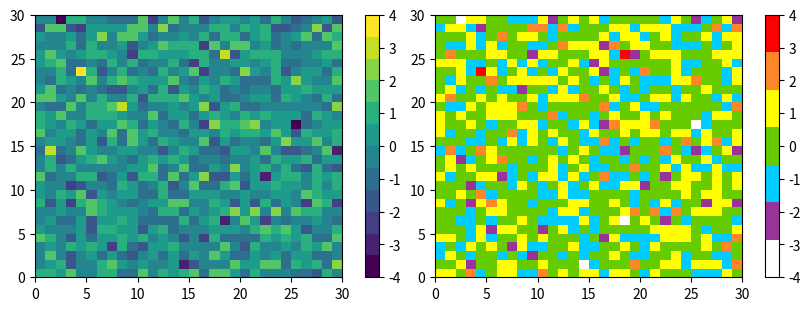
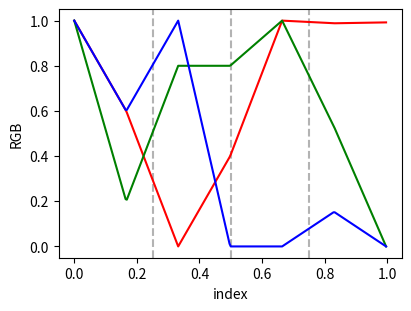
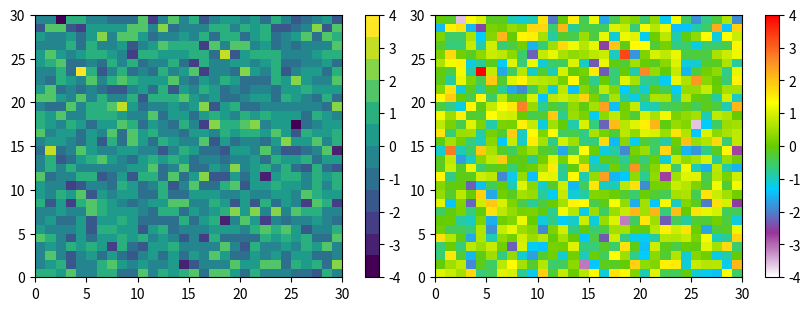

Source code (Python) for these figures, in order:
# Try to create colormap from Arabas 2015
import numpy as np
import matplotlib.pyplot as plt
from matplotlib import cm
from matplotlib.colors import ListedColormap, LinearSegmentedColormap, hex2color
#from matplotlib 

def plot_examples(cms):
    """
    helper function to plot two colormaps
    """
    np.random.seed(19680801)
    data = np.random.randn(30, 30)

    fig, axs = plt.subplots(1, 2, figsize=(8, 3), constrained_layout=True)
    for [ax, cmap] in zip(axs, cms):
        psm = ax.pcolormesh(data, cmap=cmap, rasterized=True, vmin=-4, vmax=4)
        fig.colorbar(psm, ax=ax)
#    plt.show()

def plot_linearmap(cdict):
    newcmp = LinearSegmentedColormap('testCmap', segmentdata=cdict, N=256)
    rgba = newcmp(np.linspace(0, 1, 256))
    fig, ax = plt.subplots(figsize=(4, 3), constrained_layout=True)
    col = ['r', 'g', 'b']
    for xx in [0.25, 0.5, 0.75]:
        ax.axvline(xx, color='0.7', linestyle='--')
    for i in range(3):
        ax.plot(np.arange(256)/256, rgba[:, i], color=col[i])
    ax.set_xlabel('index')
    ax.set_ylabel('RGB')
#    plt.show()
    
#%%

viridis = cm.get_cmap('viridis', 12)
print(viridis)
print(viridis(0.56))

print('viridis.colors', len(viridis.colors))
print('viridis.colors', viridis.colors)
print('viridis(range(12))', viridis(range(12)))
print('viridis(np.linspace(0, 1, 12))', viridis(np.linspace(0, 1, 12)))

#%%

N = 256
vals = np.ones((N, 4))
vals[:, 0] = np.linspace(90/256, 1, N)
vals[:, 1] = np.linspace(39/256, 1, N)
vals[:, 2] = np.linspace(41/256, 1, N)
newcmp = ListedColormap(vals)
#plot_examples([viridis, newcmp])
print("vals", newcmp.colors)

#%%
# 0 '#FFFFFF', 1 '#993399', 2 '#00CCFF', 3 '#66CC00', 4 '#FFFF00', 5 '#FC8727', 6 '#FD0000'

# from arabas gnuplot code

hex_colors = ['#FFFFFF', '#993399', '#00CCFF', '#66CC00',
              '#FFFF00', '#FC8727', '#FD0000']

rgb_colors = [hex2color(c) + tuple([1.0]) for c in hex_colors]

print(rgb_colors)
#print(mpl.colors.hex2rgb(hex_colors[0]))

#print(mpl.colors.rgb2hex((1.0,1.0,1.0,1.0), True) )

# print listed colormap => nearest neighbor interpolation!!
cmap_libcloudpplin = ListedColormap(rgb_colors)

#print("cmap_libcloudpp.colors", cmap_libcloudpp.colors)
   
plot_examples((viridis, cmap_libcloudpplin))

#%%
# create linear segmented colormap via dict
# need to separate (0.0, 1.0) into even distances
no_colors = len(rgb_colors)
dx_lin = 1.0/(no_colors-1)

cdict_lcpp_colors = np.zeros( (3, no_colors, 3) )

for i in range(3):
    cdict_lcpp_colors[i,:,0] = np.linspace(0.0,1.0,no_colors)
    for j in range(no_colors):
        cdict_lcpp_colors[i,j,1] = rgb_colors[j][i]
        cdict_lcpp_colors[i,j,2] = rgb_colors[j][i]

print(cdict_lcpp_colors)

cdict_lcpp = {"red": cdict_lcpp_colors[0],
              "green": cdict_lcpp_colors[1],
              "blue": cdict_lcpp_colors[2]}

cmap_lcpp = LinearSegmentedColormap('testCmap', segmentdata=cdict_lcpp, N=256)

plot_linearmap(cdict_lcpp)

plot_examples((viridis, cmap_lcpp))
